The GitHub repository kibakibaki/5307A2Testing contains a labelled image folder "split_set" with 24 categories: apple, avocado, banana, blackberry, blueberry, capsicum, carrot, cherry tomato, cucumber, dragon fruit, grape, kiwi fruit, lemon, lime, mango, orange, papaya, passion fruit, peach, pear, pineapple, raspberry, strawberry, watermelon. Examples follow, each with its label.

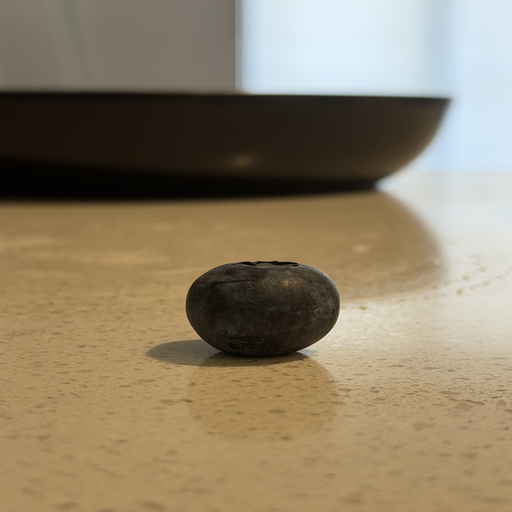
Label: blueberry

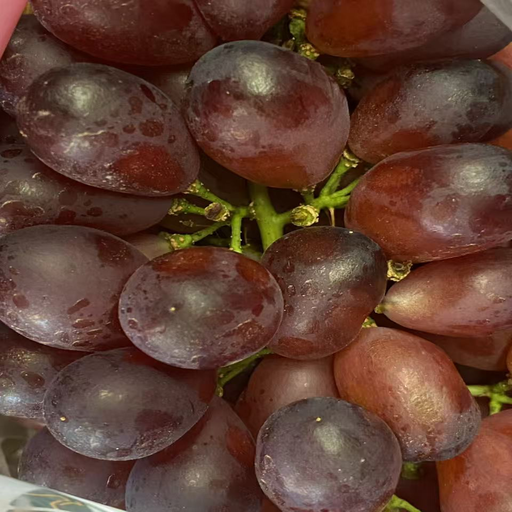
Label: grape

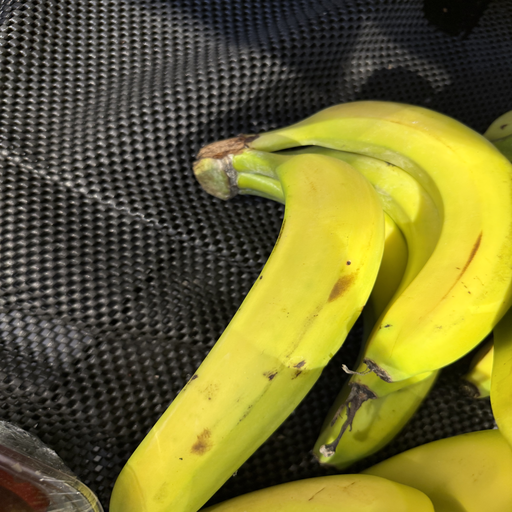
Label: banana

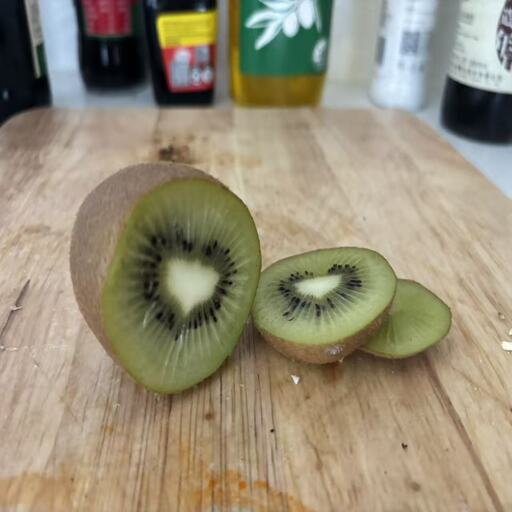
Label: kiwi fruit

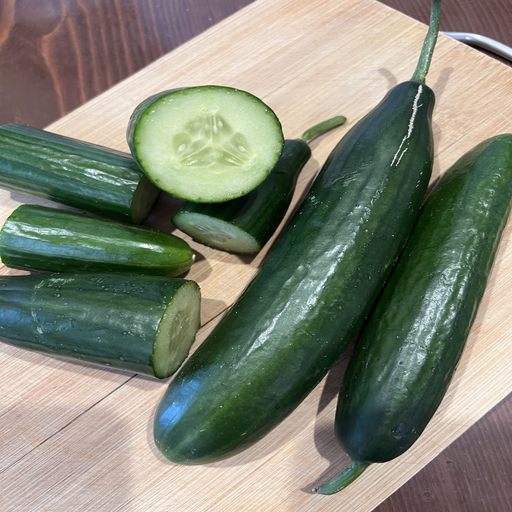
Label: cucumber

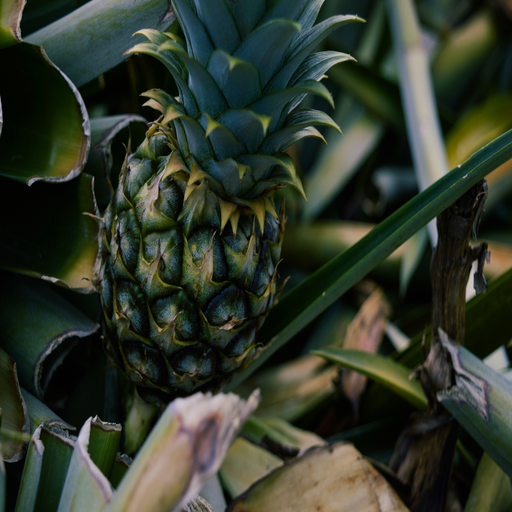
Label: pineapple
